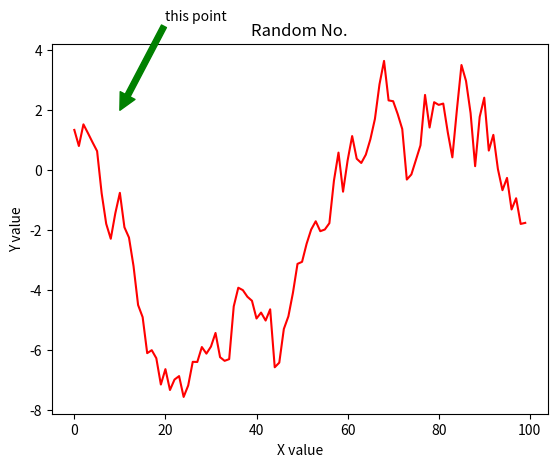

Write Python code to recreate this figure.
# -*- coding: utf-8 -*-
# 한글을 입력하기 위한 코드이다....
# 몇가지 라이브러리를 임포트하여 사용한다.
# matplotlib , numpy, pandas

import matplotlib
import matplotlib.pyplot as plt
# (참조)https://matplotlib.org/api/pyplot_api.html#Matplotlib.pyplot.plot
import numpy as np
import pandas as pd

# 
# randn()은 가우시안 표준 정규 분포에서 난수 matrix array를 생성한다.
# cf. rand()는 0과 1 사이의 균일 분포에서 난수 matrix array를 생성

# cumsum()은 배열에서 주어진 축에 따라 누적되는 원소들의 누적합을 계산하는 함수이다.
# 참조 https://docs.scipy.org/doc/numpy/reference/generated/numpy.cumsum.html
# numpy.arange([start, ] stop, [step, ] dtype=None)

"""
numpy 모듈의 arange()함수는 반열린구간 [start, stop) 에서
step 의 크기만큼 일정하게 떨어져 있는 숫자들을 array 형태로 반환해 주는 함수다.
stop 매개변수의 값은 반드시 전달되어야 하지만 start 는 step 은 꼭 전달되지 않아도 된다.
start 값이 전달되지 않았다면 0 을 기본값으로 가지며, step 값이 전달되지 않았다면 1 값을 기본값으로 갖게 된다.

"""

# s=pd.Series(np.random.randn(100).cumsum(), index=np.arange(0,100,1))
# s=pd.Series(np.random.randn(100).cumsum(), index=np.arange(100))
s=pd.Series(np.random.randn(100).cumsum(), index=np.arange(0,100,1))

'''
데이터를 리스트나 1차원 배열 형식으로 Series 클래스 생성자에 넣어주면 시리즈 클래스 객체를 만들 수 있다. 
인덱스의 길이는 데이터의 길이와 같아야 한다. 
다음 예에서 이 "서울", "부산" 등의 문자열이 인덱스의 값이다. 
그래프에서 한글이 나오지 않아서 영문으로 표기
인덱스의 값을 인덱스 라벨(label)이라고도 한다. 
인덱스 라벨은 문자열 뿐 아니라 날짜, 시간, 정수 등도 가능하다.
'''
#s=pd.Series([9904312, 3448737, 2890451, 2466052],index=['Seoul','Busan','Incheon','Daegu'])

#print(s)
plt.xlabel('X value')
plt.ylabel('Y value')
plt.title('Random No.')
plt.plot(s,'r')


plt.annotate('this point',xy=(10,2),xytext=(20,5),arrowprops={'color':'green'})

"""
다음은 어노테이션이라는 기능으로, 
그래프에 화살표를 그린후, 그 화살표에 문자열을 출력하는 기능이다. 
예를들어 “이값이 최소값" 이런식으로 화살표를 그려서 표현할때 사용하는데 plt.annotate 함수를 사용하면 된다.

plt.annotate(‘문자열',xy,xytext,arrowprops) 식으로 사용한다.

문자열은 어노테이션에서 나타낼 문자열이고, 
xy는 화살표가 가르키는 점의 위치, 
xytext는 문자열이 출력될 위치, 
arrowprops는 화살표의 속성으로 칼라등을 정의한다.

[redacted]

"""
plt.show()

#plot()메소드의 x,y값을 일일히 지정하거나
#시리즈를 통해 생성한 값을 넣어서 점을 찍듯이 그래프를 그림
#캐릭터 문자 입력으로 색깔을 바꿀수 있다.
# 'b'-blue  / 'g'- Green / 'r'- Red /'c'-Cyan
# 'm'-magenta / 'y'-Yellow / 'k'-black / 'w'-White
# 선종류 변경
#라벨
#타이틀

#https://bcho.tistory.com/1201
